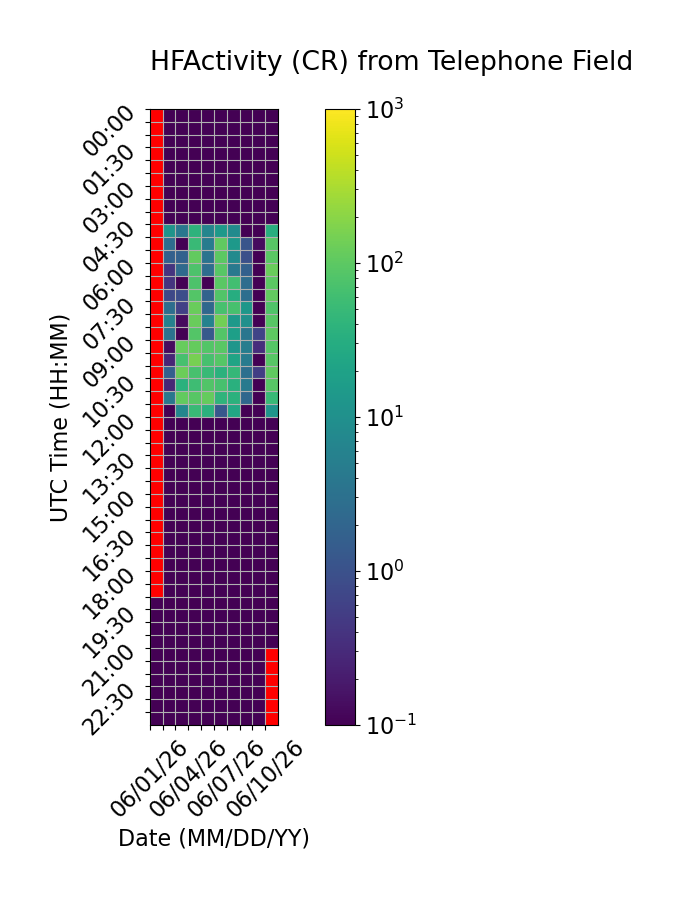

Values plotted in this chart, from the file beside it:
Time (UTC), 06/01/26, 06/02/26, 06/03/26, 06/04/26, 06/05/26, 06/06/26, 06/07/26, 06/08/26, 06/09/26, 06/10/26
00:00, , 0.0, 0.0, 0.0, 0.0, 0.0, 0.0, 0.0, 0.0, 0.0
00:30, , 0.0, 0.0, 0.0, 0.0, 0.0, 0.0, 0.0, 0.0, 0.0
01:00, , 0.0, 0.0, 0.0, 0.0, 0.0, 0.0, 0.0, 0.0, 0.0
01:30, , 0.0, 0.0, 0.0, 0.0, 0.0, 0.0, 0.0, 0.0, 0.0
02:00, , 0.0, 0.0, 0.0, 0.0, 0.0, 0.0, 0.0, 0.0, 0.0
02:30, , 0.0, 0.0, 0.0, 0.0, 0.0, 0.0, 0.0, 0.0, 0.0
03:00, , 0.0, 0.0, 0.0, 0.0, 0.0, 0.0, 0.0, 0.0, 0.0
03:30, , 0.0, 0.0, 0.0, 0.0, 0.0, 0.0, 0.0, 0.0, 0.0
04:00, , 0.0, 0.0, 0.0, 0.0, 0.0, 0.0, 0.0, 0.0, 0.0
04:30, , 11.8, 3.8, 38.53, 6.6, 14.07, 8.133, 0.0, 0.0, 32.2
05:00, , 2.667, 0.0, 51.2, 4.533, 107.1, 14.4, 1.133, 0.1333, 91.53
05:30, , 1.667, 1.733, 108.1, 3.333, 99.13, 8.133, 0.9333, 0.0, 94.33
06:00, , 0.4, 2.4, 75.2, 2.733, 91.2, 4.133, 1.667, 0.0, 122.9
06:30, , 0.4, 0.0, 77.27, 0.0, 96.0, 61.67, 2.667, 0.0, 99.13
07:00, , 0.7333, 0.8667, 84.6, 1.867, 82.2, 31.13, 2.8, 0.0, 107.9
07:30, , 2.8, 0.6, 122.7, 2.2, 69.13, 68.73, 12.93, 0.0, 80.33
08:00, , 5.8, 0.1333, 122.6, 5.933, 140.4, 14.73, 10.13, 0.0, 91.33
08:30, , 3.2, 0.06667, 86.4, 1.333, 85.93, 18.33, 3.733, 0.6667, 100.5
09:00, , 0.1333, 115.9, 112.8, 86.13, 94.0, 12.73, 5.0, 0.3333, 87.2
09:30, , 0.2667, 69.13, 149.8, 67.4, 87.6, 22.0, 4.6, 0.0, 92.67
10:00, , 1.667, 127.8, 67.67, 51.2, 37.4, 46.33, 2.933, 0.5333, 105.5
10:30, , 0.2667, 36.0, 56.27, 82.27, 68.27, 34.13, 4.4, 0.0, 91.93
11:00, , 3.933, 110.5, 89.8, 112.6, 40.4, 35.6, 2.2, 0.0, 49.6
11:30, , 0.0, 7.067, 51.33, 35.27, 1.267, 24.67, 0.0, 0.0, 12.0
12:00, , 0.0, 0.0, 0.0, 0.0, 0.0, 0.0, 0.0, 0.0, 0.0
12:30, , 0.0, 0.0, 0.0, 0.0, 0.0, 0.0, 0.0, 0.0, 0.0
13:00, , 0.0, 0.0, 0.0, 0.0, 0.0, 0.0, 0.0, 0.0, 0.0
13:30, , 0.0, 0.0, 0.0, 0.0, 0.0, 0.0, 0.0, 0.0, 0.0
14:00, , 0.0, 0.0, 0.0, 0.0, 0.0, 0.0, 0.0, 0.0, 0.0
14:30, , 0.0, 0.0, 0.0, 0.0, 0.0, 0.0, 0.0, 0.0, 0.0
15:00, , 0.0, 0.0, 0.0, 0.0, 0.0, 0.0, 0.0, 0.0, 0.0
15:30, , 0.0, 0.0, 0.0, 0.0, 0.0, 0.0, 0.0, 0.0, 0.0
16:00, , 0.0, 0.0, 0.0, 0.0, 0.0, 0.0, 0.0, 0.0, 0.0
16:30, , 0.0, 0.0, 0.0, 0.0, 0.0, 0.0, 0.0, 0.0, 0.0
17:00, , 0.0, 0.0, 0.0, 0.0, 0.0, 0.0, 0.0, 0.0, 0.0
17:30, , 0.0, 0.0, 0.0, 0.0, 0.0, 0.0, 0.0, 0.0, 0.0
18:00, , 0.0, 0.0, 0.0, 0.0, 0.0, 0.0, 0.0, 0.0, 0.0
18:30, , 0.0, 0.0, 0.0, 0.0, 0.0, 0.0, 0.0, 0.0, 0.0
19:00, 0.0, 0.0, 0.0, 0.0, 0.0, 0.0, 0.0, 0.0, 0.0, 0.0
19:30, 0.0, 0.0, 0.0, 0.0, 0.0, 0.0, 0.0, 0.0, 0.0, 0.0
20:00, 0.0, 0.0, 0.0, 0.0, 0.0, 0.0, 0.0, 0.0, 0.0, 0.0
20:30, 0.0, 0.0, 0.0, 0.0, 0.0, 0.0, 0.0, 0.0, 0.0, 0.0
21:00, 0.0, 0.0, 0.0, 0.0, 0.0, 0.0, 0.0, 0.0, 0.0, 
21:30, 0.0, 0.0, 0.0, 0.0, 0.0, 0.0, 0.0, 0.0, 0.0, 
22:00, 0.0, 0.0, 0.0, 0.0, 0.0, 0.0, 0.0, 0.0, 0.0, 
22:30, 0.0, 0.0, 0.0, 0.0, 0.0, 0.0, 0.0, 0.0, 0.0, 
23:00, 0.0, 0.0, 0.0, 0.0, 0.0, 0.0, 0.0, 0.0, 0.0, 
23:30, 0.0, 0.0, 0.0, 0.0, 0.0, 0.0, 0.0, 0.0, 0.0, 
